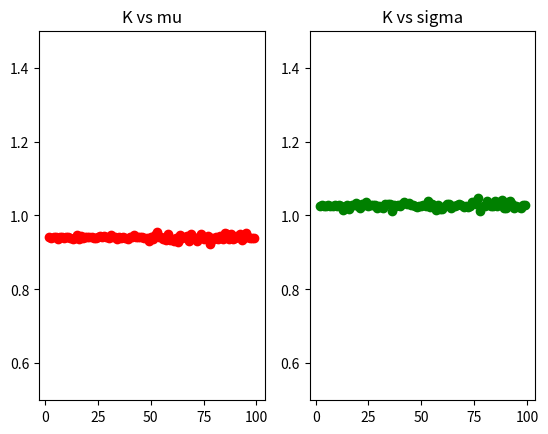

Source code (Python):
import numpy as np
import math
from random import randrange
import matplotlib.pyplot as plt
fig,ax = plt.subplots(1,2)
def cross_validation_split(dataset, folds=10):
	fold_size = int(len(dataset) / folds)
	dataset_copy = list(dataset)
	dataset_split = []
	for i in range(folds):
		fold = []
		while len(fold) < fold_size:
			index = randrange(len(dataset_copy))
			fold.append(dataset_copy.pop(index))
		dataset_split.append(fold)
	dataset_split = np.asarray(dataset_split)
	return dataset_split

def get_train_test(dataset,i):
	copy = dataset
	test = dataset[i-1:i,:]
	train = np.delete(copy,i-1,axis =0)
	return test,train


# k = 10
N = np.random.normal(1,1,1000)
y = math.sin(0.0) + N
plotsig = []
plotmu = []

for k in range(2,100):
	K_datasets = cross_validation_split(y,k)
	# print(K_datasets.shape)
	mu = []
	sigma = []
	for i in range(1,int(1000/k)):
		test,train = get_train_test(K_datasets.T,i)
		# print(train.shape)
		mu_train = np.mean(train)
		sigma_train = np.std(train)**2
		mu_test = np.mean(test)
		sigma_test = np.std(test)
		mu.append(mu_train)
		sigma.append(sigma_train)
	m = sum(mu)/len(mu)
	s = sum(sigma)/len(sigma)
	plotmu.append([k,m])
	plotsig.append([k,s])
plotmu = np.asarray(plotmu)
plotsig = np.asarray(plotsig)
ax[0].plot(plotmu[:,0],plotmu[:,1],'ro-')
ax[0].set_ylim(0.5, 1.5)
ax[0].set_title("K vs mu")
ax[1].plot(plotsig[:,0],plotsig[:,1],'go-')
ax[1].set_ylim(0.5, 1.5)
ax[1].set_title("K vs sigma")
plt.show()



